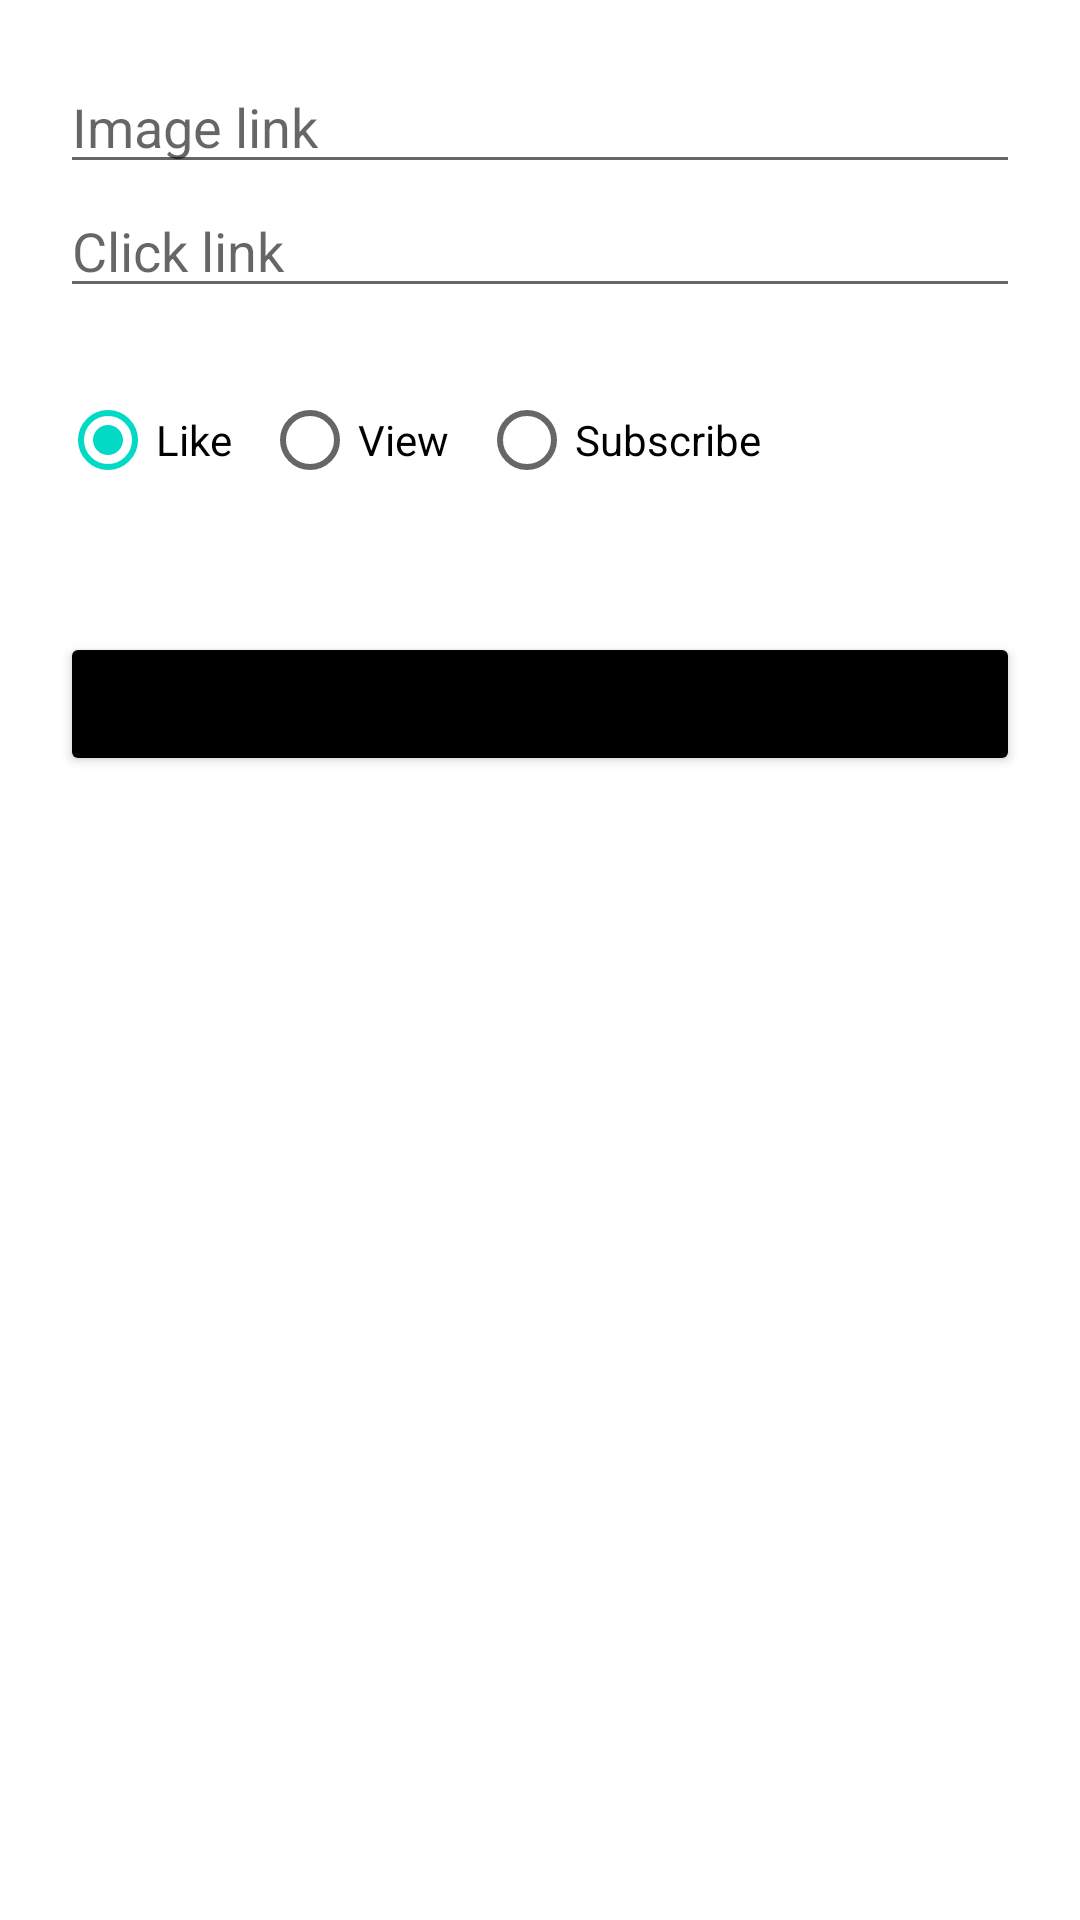

Write the Android layout XML for this screen, with the resource values it uses.
<!-- AndroidManifest.xml: application theme Theme.ViewPlusAdmin -->
<!-- res/layout/dialog_banner.xml -->
<?xml version="1.0" encoding="utf-8"?>
<LinearLayout xmlns:android="http://schemas.android.com/apk/res/android"
    android:layout_width="match_parent"
    android:layout_height="wrap_content"
    android:orientation="vertical"
    android:padding="20dp">

    <EditText
        android:id="@+id/linkEtDialogBanner"
        android:layout_width="match_parent"
        android:layout_height="wrap_content"
        android:hint="@string/image_link" />

    <EditText
        android:id="@+id/clickEtDialogBanner"
        android:layout_width="match_parent"
        android:layout_height="wrap_content"
        android:hint="@string/click_link" />

    <RadioGroup
        android:layout_width="match_parent"
        android:layout_height="wrap_content"
        android:layout_marginTop="20dp"
        android:id="@+id/radioGroupDialogBanner"
        android:checkedButton="@id/likeRadioBtnDialogBanner"
        android:orientation="horizontal">

        <RadioButton
            android:id="@+id/likeRadioBtnDialogBanner"
            android:layout_width="wrap_content"
            android:layout_height="wrap_content"
            android:text="@string/like" />

        <RadioButton
            android:id="@+id/viewRadioBtnDialogBanner"
            android:layout_width="wrap_content"
            android:layout_height="wrap_content"
            android:layout_marginHorizontal="10dp"
            android:text="@string/view" />

        <RadioButton
            android:id="@+id/subscribeRadioBtnDialogBanner"
            android:layout_width="wrap_content"
            android:layout_height="wrap_content"
            android:text="@string/subscribe" />

    </RadioGroup>

    <Button
        android:layout_width="match_parent"
        android:layout_height="wrap_content"
        android:layout_marginTop="40dp"
        android:backgroundTint="@color/black"
        android:id="@+id/doneBtnDialogBanner"
        android:layout_marginBottom="20dp"
        android:text="@string/done" />

</LinearLayout>
<!-- resources referenced by this layout -->
<resources>
  <color name="black">#FF000000</color>
  <string name="click_link">Click link</string>
  <string name="done">Done</string>
  <string name="image_link">Image link</string>
  <string name="like">Like</string>
  <string name="subscribe">Subscribe</string>
  <string name="view">View</string>
  <style name="Theme.ViewPlusAdmin" parent="Theme.MaterialComponents.DayNight.DarkActionBar">
          
          <item name="colorPrimary">@color/purple_500</item>
          <item name="colorPrimaryVariant">@color/purple_700</item>
          <item name="colorOnPrimary">@color/white</item>
          
          <item name="colorSecondary">@color/teal_200</item>
          <item name="colorSecondaryVariant">@color/teal_700</item>
          <item name="colorOnSecondary">@color/black</item>
          
          <item name="android:statusBarColor" tools:targetApi="l">?attr/colorPrimaryVariant</item>
          
      </style>
  <color name="purple_500">#FF3700B3</color>
  <color name="purple_700">#FF3700B3</color>
  <color name="white">#FFFFFFFF</color>
  <color name="teal_200">#FF03DAC5</color>
  <color name="teal_700">#FF018786</color>
</resources>
